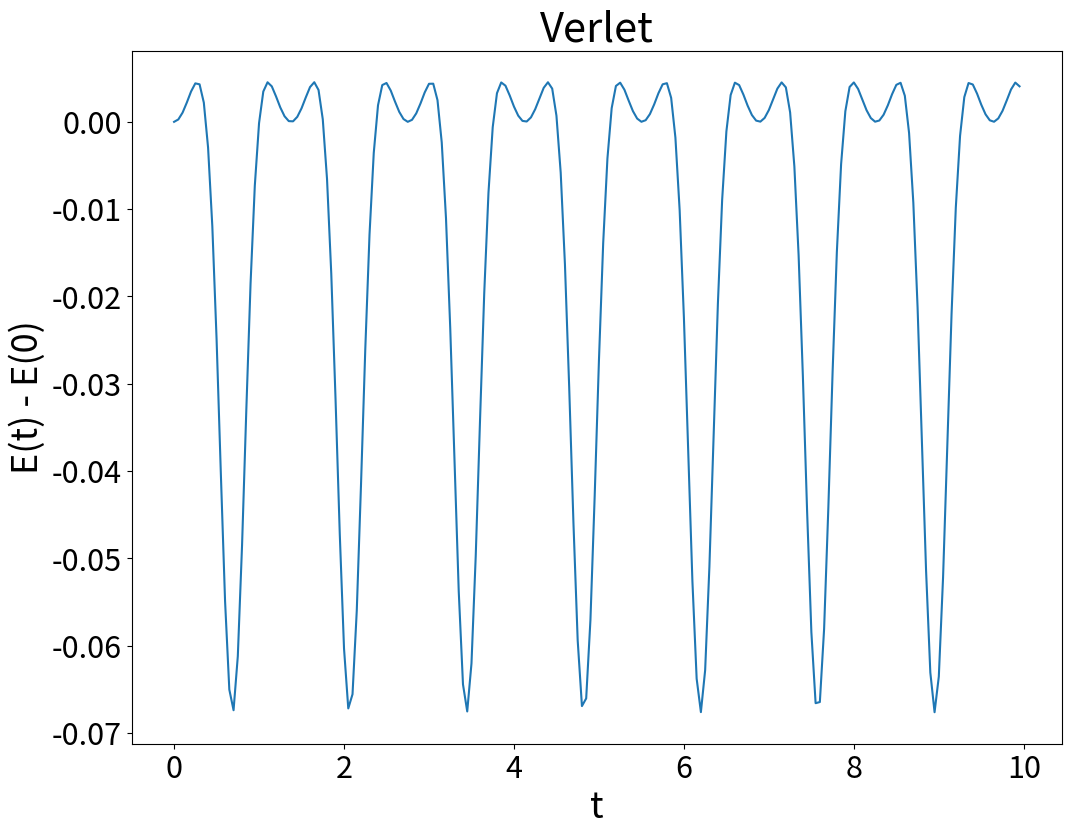
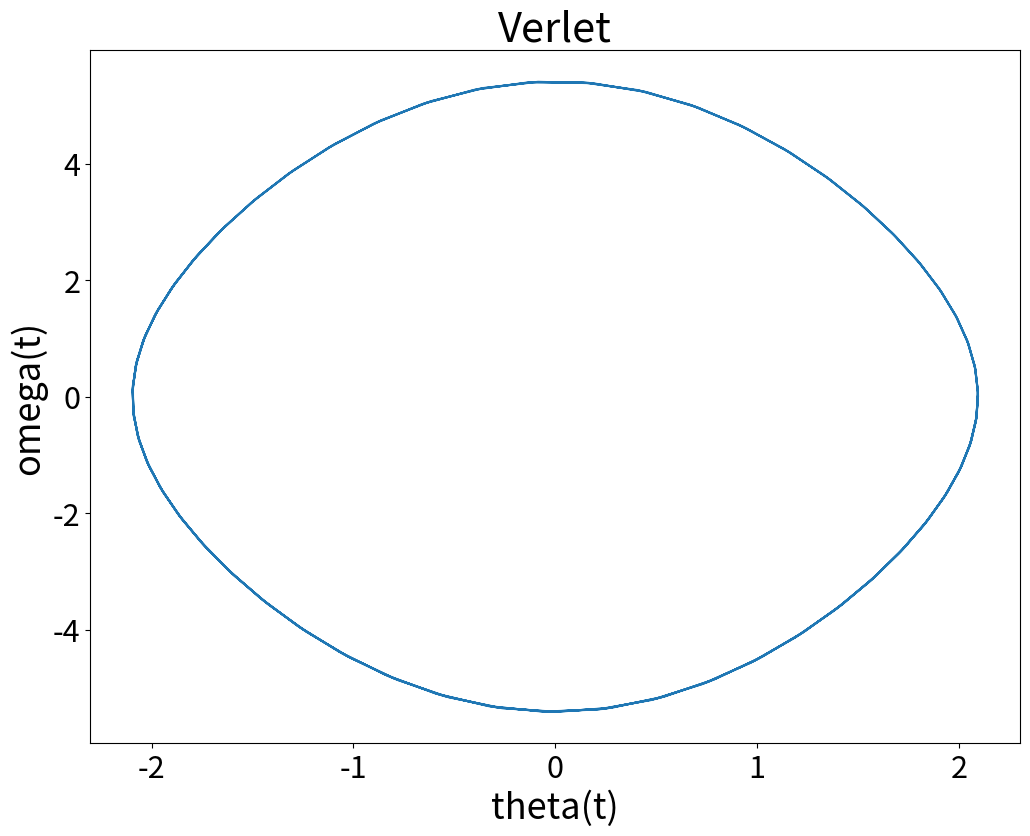

Generate these figures, in order, with matplotlib:
from math import sin,cos,pi
from numpy import arange, array
import matplotlib.pyplot as plt

# Parâmetros da exibição dos gráficos
plt.rcParams['xtick.labelsize'] = 22
plt.rcParams['ytick.labelsize'] = 22
plt.rcParams['axes.labelsize'] = 26
plt.rcParams['axes.titlesize'] = 30

# Constantes
m, g, l = 1.0, 9.8, 1.0

def f(theta,t):
    return -g/l*sin(theta)

def passo_vrl(f,r,v,vpm,t,h):   # Calcula um passo no método de Verlet
    r += h*vpm                  # Calculando a posição no próximo t "inteiro"
    k = h*f(r,t+h)
    v = vpm + 0.5*k             # Calculando a velocidade no próximo t "inteiro"
    vpm += k                    # Calculando a velocidade no próximo t "médio"
    return r, v, vpm            # Retorna os NOVOS VALORES de r, v e vpm

a = 0.0             # Início do intervalo
b = 10.0            # Final do intervalo

theta_a, omega_a = 2*pi/3, 0.0                     # Condições iniciais
E_a = m*(l*omega_a)**2/2 + m*g*l*(1-cos(theta_a))  # Energia inicial 


h = 5e-2       # Tamanho do passo de integração
theta_vrl, omega_vrl = [], []
E_vrl = []
t_lista = []
r_vrl, v_vrl = theta_a, omega_a
t = 0
vpm = v_vrl + 0.5*h*f(r_vrl,t)  # Inicializando valores no ponto "médio"
while t<= b:   # Realizando a integração numérica
    t_lista.append(t)
    theta_vrl.append(r_vrl)
    omega_vrl.append(v_vrl)
    E_vrl.append(m*(l*v_vrl)**2/2 + m*g*l*(1-cos(r_vrl)) - E_a) # Var. energia
    r_vrl, v_vrl, vpm = passo_vrl(f,r_vrl,v_vrl,vpm,t,h)
    t += h
    
plt.figure(figsize=(12,9))
plt.plot(t_lista,E_vrl)
plt.title("Verlet")
plt.xlabel("t")
plt.ylabel("E(t) - E(0)")
plt.show()

plt.figure(figsize=(12,9))
plt.plot(theta_vrl,omega_vrl)
plt.title("Verlet")
plt.xlabel("theta(t)")
plt.ylabel("omega(t)")
plt.show()
